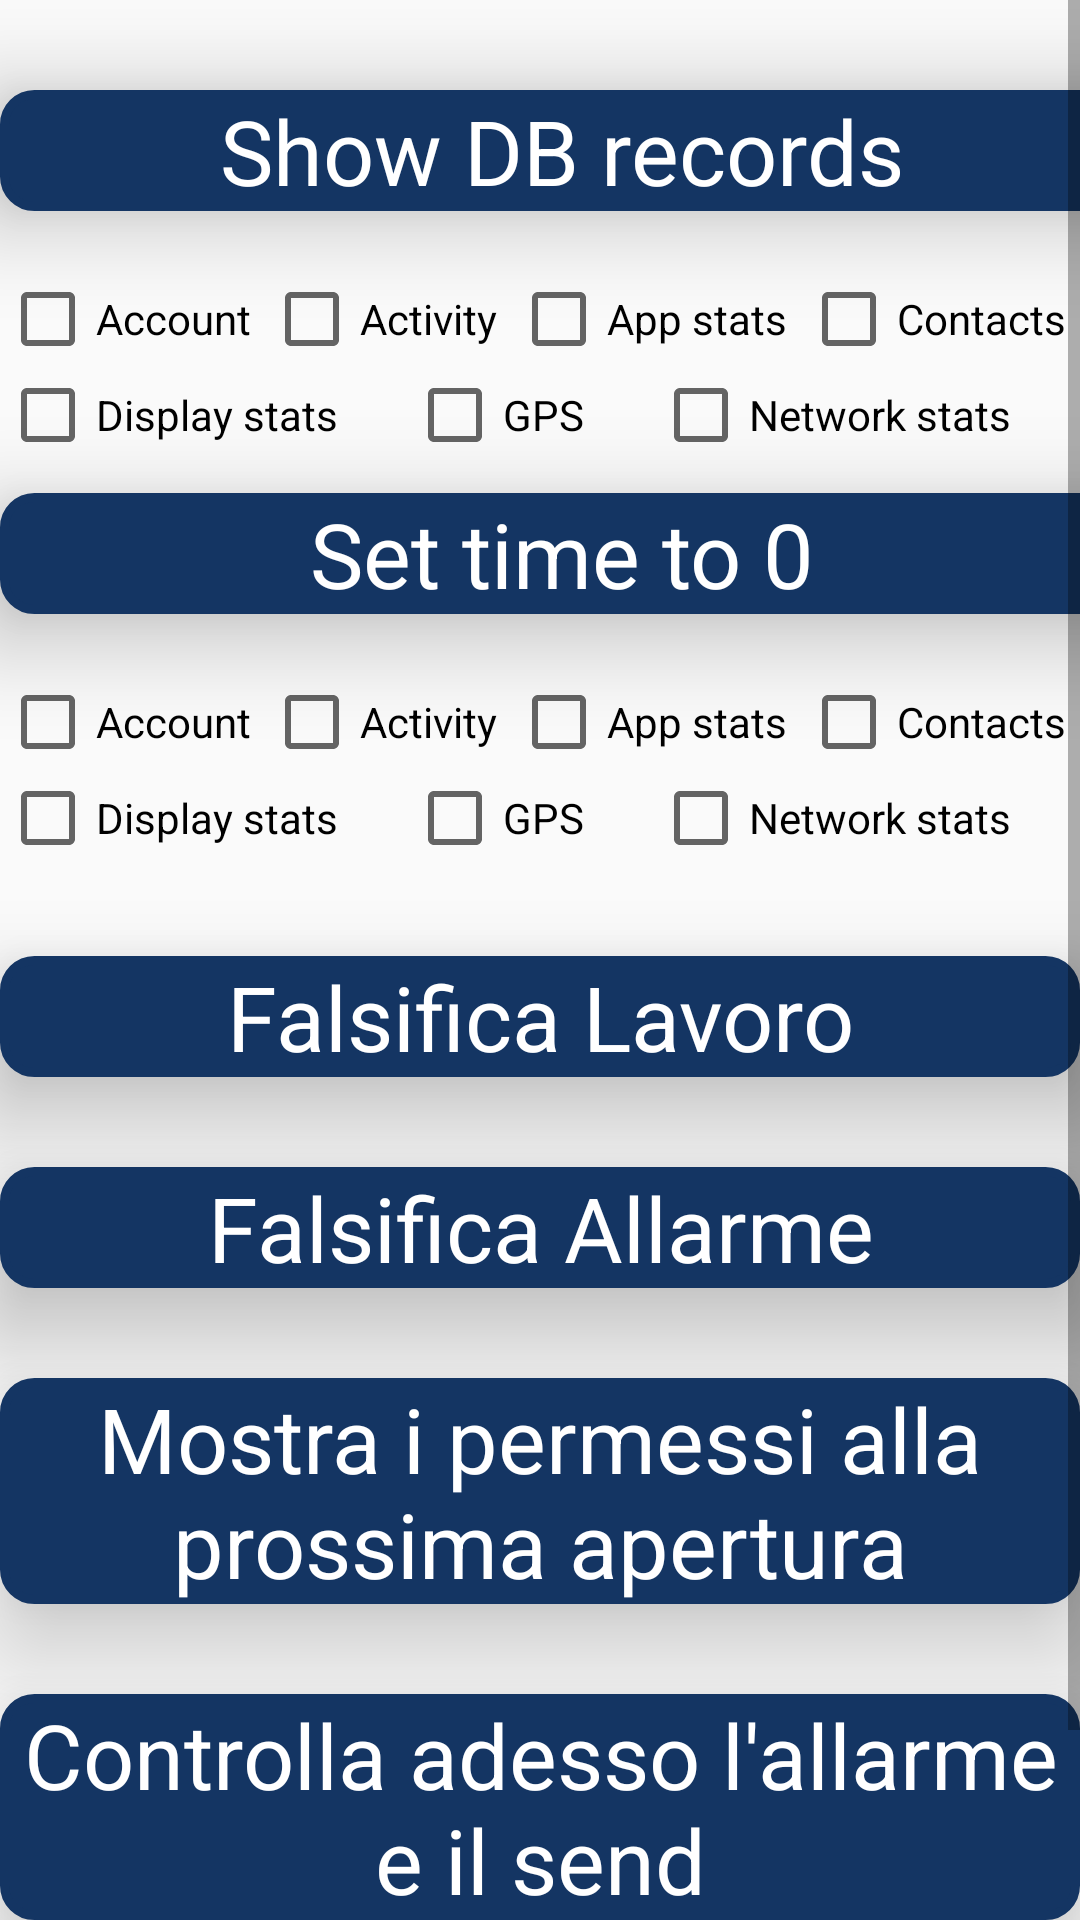

This screen was rendered from an Android layout file. Write that file and the resources it references.
<!-- AndroidManifest.xml: application theme AppTheme -->
<!-- res/layout/activity_debug2.xml -->
<?xml version="1.0" encoding="utf-8"?>
<ScrollView xmlns:android="http://schemas.android.com/apk/res/android"
    xmlns:app="http://schemas.android.com/apk/res-auto"
    xmlns:tools="http://schemas.android.com/tools"
    android:layout_width="match_parent"
    android:layout_height="match_parent"
    tools:context=".debug.DebugActivity2">

    <LinearLayout
        android:layout_width="match_parent"
        android:layout_height="match_parent"
        android:orientation="vertical">
        <Button
            android:id="@+id/btnShowDBRecords"
            android:layout_width="375dp"
            android:layout_height="wrap_content"
            android:layout_marginTop="30dp"
            android:background="@drawable/button_bg"
            android:elevation="@dimen/button_text"

            android:gravity="bottom"
            android:onClick="clickLogDB"
            android:text="Show DB records"
            android:textAlignment="center"
            android:textColor="@color/white_botton"
            android:textSize="30dp" />


        <LinearLayout
            android:id="@+id/Log_database_cb_1"
            android:layout_width="match_parent"
            android:layout_height="wrap_content"
            android:layout_marginTop="20dp"
            android:orientation="horizontal">

            <CheckBox
                android:id="@+id/cb_account_db"
                android:layout_width="wrap_content"
                android:layout_height="wrap_content"
                android:layout_weight="1"
                android:text="@string/text_switch_accounts" />

            <CheckBox
                android:id="@+id/cb_activity_db"
                android:layout_width="wrap_content"
                android:layout_height="wrap_content"
                android:layout_weight="1"
                android:text="@string/text_switch_activity" />

            <CheckBox
                android:id="@+id/cb_appinfo_db"
                android:layout_width="wrap_content"
                android:layout_height="wrap_content"
                android:layout_weight="1"
                android:text="@string/text_switch_app" />

            <CheckBox
                android:id="@+id/cb_contacts_db"
                android:layout_width="wrap_content"
                android:layout_height="wrap_content"
                android:layout_weight="1"
                android:text="@string/text_switch_contacts" />
        </LinearLayout>

        <LinearLayout
            android:id="@+id/Log_database_cb_2"
            android:layout_width="match_parent"
            android:layout_height="wrap_content"
            android:orientation="horizontal">

            <CheckBox
                android:id="@+id/cb_display_db"
                android:layout_width="wrap_content"
                android:layout_height="wrap_content"
                android:layout_weight="1"
                android:text="@string/text_switch_display" />

            <CheckBox
                android:id="@+id/cb_gps_db"
                android:layout_width="wrap_content"
                android:layout_height="wrap_content"
                android:layout_weight="1"
                android:text="@string/text_switch_gps" />

            <CheckBox
                android:id="@+id/cb_newtork_stats_db"
                android:layout_width="wrap_content"
                android:layout_height="wrap_content"
                android:layout_weight="1"
                android:text="@string/text_switch_netstats" />
        </LinearLayout>

        <Button
            android:id="@+id/btnSetTimeTo0"
            android:layout_width="375dp"
            android:layout_height="wrap_content"
            android:layout_marginTop="10dp"
            android:background="@drawable/button_bg"
            android:elevation="@dimen/button_text"
            android:gravity="bottom"
            android:onClick="clickSetTimeToZero"
            android:text="Set time to 0"
            android:textAlignment="center"
            android:textColor="@color/white_botton"
            android:textSize="30dp" />

        <LinearLayout
            android:id="@+id/righa_cb_1"
            android:layout_width="match_parent"
            android:layout_height="wrap_content"
            android:layout_marginTop="20dp"
            android:orientation="horizontal">

            <CheckBox
                android:id="@+id/cb_account"
                android:layout_width="wrap_content"
                android:layout_height="wrap_content"
                android:layout_weight="1"
                android:text="@string/text_switch_accounts" />

            <CheckBox
                android:id="@+id/cb_activity"
                android:layout_width="wrap_content"
                android:layout_height="wrap_content"
                android:layout_weight="1"
                android:text="@string/text_switch_activity" />

            <CheckBox
                android:id="@+id/cb_appinfo"
                android:layout_width="wrap_content"
                android:layout_height="wrap_content"
                android:layout_weight="1"
                android:text="@string/text_switch_app" />

            <CheckBox
                android:id="@+id/cb_contacts"
                android:layout_width="wrap_content"
                android:layout_height="wrap_content"
                android:layout_weight="1"
                android:text="@string/text_switch_contacts" />
        </LinearLayout>

        <LinearLayout
            android:id="@+id/riga_cb_2"
            android:layout_width="match_parent"
            android:layout_height="wrap_content"
            android:orientation="horizontal">

            <CheckBox
                android:id="@+id/cb_display"
                android:layout_width="wrap_content"
                android:layout_height="wrap_content"
                android:layout_weight="1"
                android:text="@string/text_switch_display" />

            <CheckBox
                android:id="@+id/cb_gps"
                android:layout_width="wrap_content"
                android:layout_height="wrap_content"
                android:layout_weight="1"
                android:text="@string/text_switch_gps" />

            <CheckBox
                android:id="@+id/cb_newtork_stats"
                android:layout_width="wrap_content"
                android:layout_height="wrap_content"
                android:layout_weight="1"
                android:text="@string/text_switch_netstats" />
        </LinearLayout>

        <Button
            android:id="@+id/btnFalsificaSend"
            android:layout_width="match_parent"
            android:layout_height="wrap_content"
            android:layout_marginTop="30dp"
            android:background="@drawable/button_bg"
            android:elevation="@dimen/button_text"

            android:gravity="bottom"
            android:onClick="clickFalsificaLavoro"
            android:text="Falsifica Lavoro"
            android:textAlignment="center"
            android:textColor="@color/white_botton"
            android:textSize="30dp" />

        <Button
            android:id="@+id/btnFalsificaAllarme"
            android:layout_width="match_parent"
            android:layout_height="wrap_content"
            android:layout_marginTop="30dp"
            android:background="@drawable/button_bg"
            android:elevation="@dimen/button_text"

            android:gravity="bottom"
            android:onClick="clickFalsificaAllarme"
            android:text="Falsifica Allarme"
            android:textAlignment="center"
            android:textColor="@color/white_botton"
            android:textSize="30dp" />

        <Button
            android:id="@+id/btnShowPermissions"
            android:layout_width="match_parent"
            android:layout_height="wrap_content"
            android:layout_marginTop="30dp"
            android:background="@drawable/button_bg"
            android:elevation="@dimen/button_text"

            android:gravity="bottom"
            android:onClick="clickExplanationPermisisons"
            android:text="Mostra i permessi alla prossima apertura"
            android:textAlignment="center"
            android:textColor="@color/white_botton"
            android:textSize="30dp" />


        <Button
            android:id="@+id/btnCheckDailyNow"
            android:layout_width="match_parent"
            android:layout_height="wrap_content"
            android:layout_marginTop="30dp"
            android:background="@drawable/button_bg"
            android:elevation="@dimen/button_text"

            android:gravity="bottom"
            android:onClick="clickChecDailyNow"
            android:text="Controlla adesso l'allarme e il send"
            android:textAlignment="center"
            android:textColor="@color/white_botton"
            android:textSize="30dp" />

        <Button
            android:id="@+id/btnStartSend"
            android:layout_width="match_parent"
            android:layout_height="wrap_content"
            android:layout_marginTop="30dp"
            android:background="@drawable/button_bg"
            android:elevation="@dimen/button_text"

            android:gravity="bottom"
            android:onClick="clickAvviaTra5Minuti"
            android:text="Avvia tra 5 minuti"
            android:textAlignment="center"
            android:textColor="@color/white_botton"
            android:textSize="30dp" />


    </LinearLayout>

</ScrollView>
<!-- resources referenced by this layout -->
<resources>
  <color name="white_botton">#FFFFFF</color>
  <dimen name="button_text">20dp</dimen>
  <!-- drawable button_bg (drawable) -->
  <?xml version="1.0" encoding="UTF-8"?>
      <shape xmlns:android="http://schemas.android.com/apk/res/android">
          <stroke android:width="3dip" android:color="@color/blu_botton" />
      <gradient android:angle="270"
          android:centerColor="@color/blu_botton"
          android:endColor="@color/blu_botton"
          android:startColor="@color/blu_botton" />
          <corners android:radius="10dip"/>
          <padding android:padding="@dimen/default_padding" />
  
  
      </shape>
  <string name="text_switch_accounts">Account</string>
  <string name="text_switch_activity">Activity</string>
  <string name="text_switch_app">App stats</string>
  <string name="text_switch_contacts">Contacts</string>
  <string name="text_switch_display">Display stats</string>
  <string name="text_switch_gps">GPS</string>
  <string name="text_switch_netstats">Network stats</string>
  <style name="AppTheme" parent="Theme.AppCompat.Light.DarkActionBar">
          
          <item name="colorPrimary">@color/colorPrimary</item>
          <item name="colorPrimaryDark">@color/colorPrimaryDark</item>
          <item name="colorAccent">@color/colorAccent</item>
  
          <item name="android:buttonStyle">@style/defaultButton</item>
          <item name="android:seekBarStyle">@style/defaultSeekBar</item>
  
      </style>
  <color name="blu_botton">#143563</color>
  <dimen name="default_padding">16dp</dimen>
  <color name="colorPrimary">#3F51B5</color>
  <color name="colorPrimaryDark">#303F9F</color>
  <color name="colorAccent">#FF4081</color>
  <style name="defaultButton">
          <item name="android:textColor">@color/white_botton</item>
          <item name="android:textSize">@dimen/button_text</item>
          
          
      </style>
  <style name="defaultSeekBar" parent="@style/Widget.AppCompat.SeekBar">
          <item name="colorAccent">@color/colorAccent</item>
      </style>
</resources>
